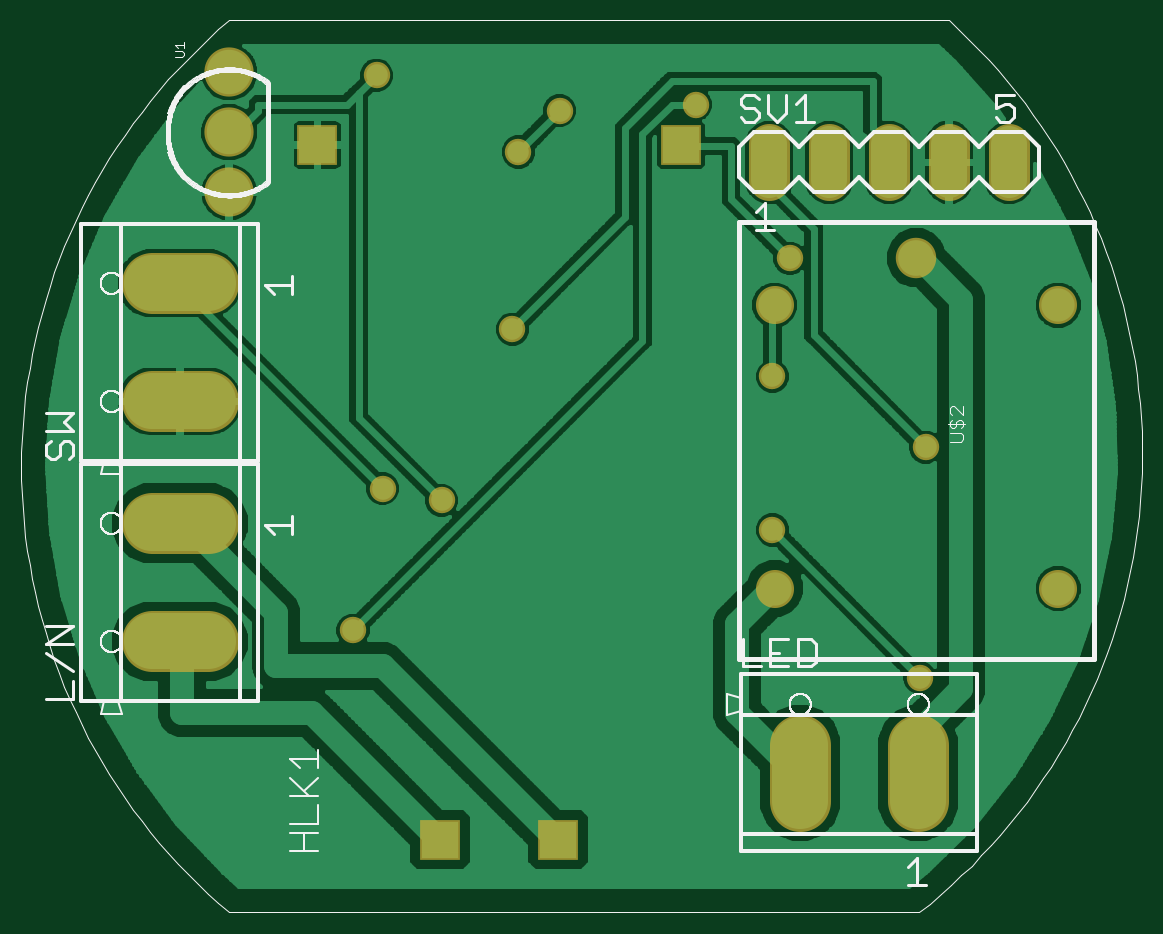
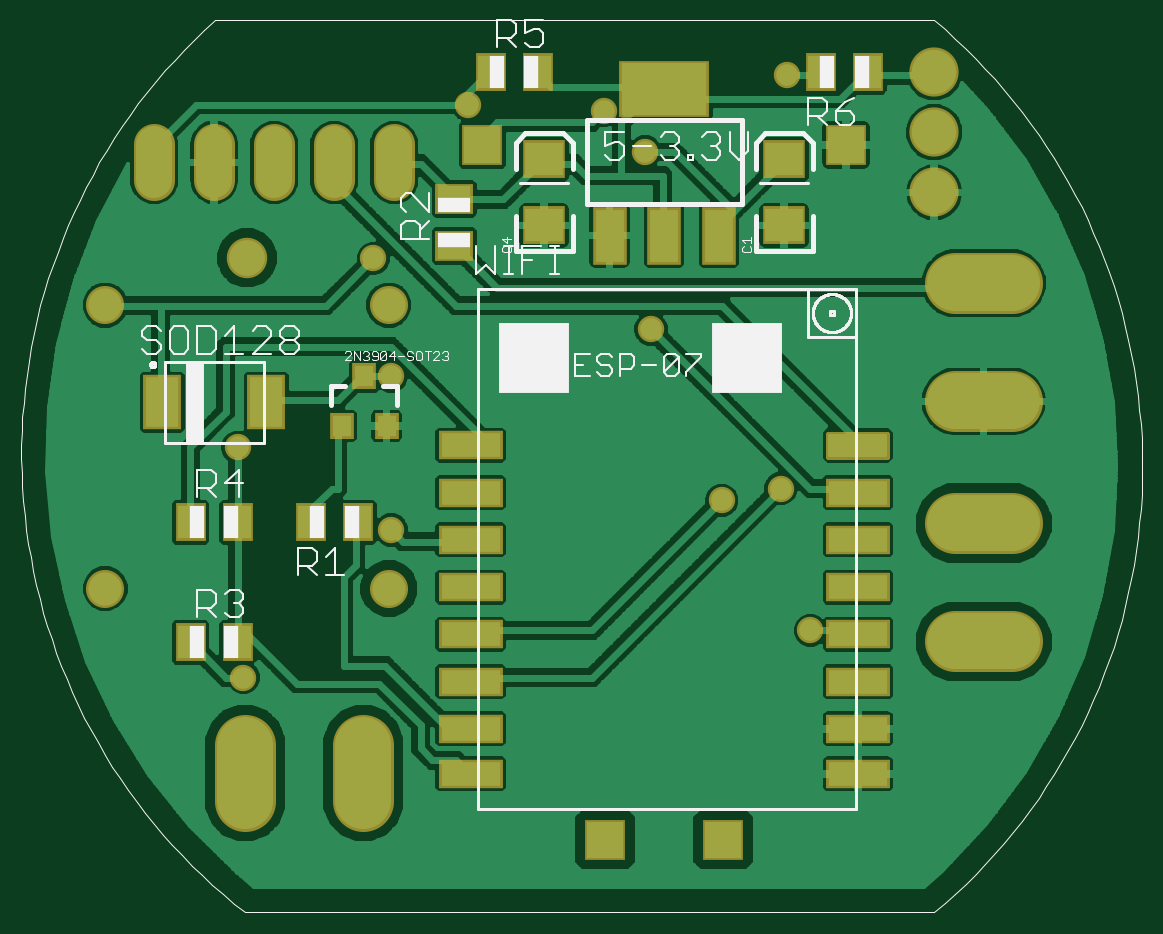
Circuit board: 7 layer files. Board 45.3 x 35.6 mm.
- top_copper: untitled.cmp (87197 bytes)
- drill: untitled.drd (688 bytes)
- top_silk: untitled.plc (67581 bytes)
- bottom_silk: untitled.pls (21265 bytes)
- bottom_copper: untitled.sol (103169 bytes)
- top_mask: untitled.stc (1322 bytes)
- bottom_mask: untitled.sts (2799 bytes)

=== top_copper: untitled.cmp (87197 bytes, source omitted) ===
=== drill: untitled.drd ===
%
M48
M72
T01C0.02000
T02C0.03200
T03C0.03543
T04C0.03937
T05C0.04000
T06C0.05512
%
T01
X101930Y88308
X116694Y109961
X106851Y111930
X128505Y138505
X129489Y168032
X136379Y174922
X159017Y175906
X174765Y150316
X171812Y130631
X197402Y118820
X171812Y105040
X196418Y80434
X105867Y180828
T02
X81300Y181300
X81300Y171300
X81300Y161300
T03
X172206Y142520
X219450Y142520
X219450Y95276
X172206Y95276
T04
X195828Y150394
T05
X191300Y166300
X181300Y166300
X171300Y166300
X156615Y169174
X201300Y166300
X211300Y166300
X95985Y169174
X116457Y53426
X136143Y53426
T06
X73072Y86457
X73072Y106143
X73072Y126457
X73072Y146143
X176457Y64528
X196143Y64528
M30

=== top_silk: untitled.plc (67581 bytes, source omitted) ===
=== bottom_silk: untitled.pls (21265 bytes, source omitted) ===
=== bottom_copper: untitled.sol (103169 bytes, source omitted) ===
=== top_mask: untitled.stc ===
G75*
%MOIN*%
%OFA0B0*%
%FSLAX25Y25*%
%IPPOS*%
%LPD*%
%AMOC8*
5,1,8,0,0,1.08239X$1,22.5*
%
%ADD10C,0.10170*%
%ADD11C,0.06343*%
%ADD12C,0.06737*%
%ADD13R,0.06800X0.06800*%
%ADD14C,0.08200*%
%ADD15C,0.06800*%
%ADD16C,0.04400*%
D10*
X0068387Y0086457D02*
X0077757Y0086457D01*
X0077757Y0106143D02*
X0068387Y0106143D01*
X0068387Y0126457D02*
X0077757Y0126457D01*
X0077757Y0146143D02*
X0068387Y0146143D01*
X0176457Y0069213D02*
X0176457Y0059843D01*
X0196143Y0059843D02*
X0196143Y0069213D01*
D11*
X0219450Y0095276D03*
X0172206Y0095276D03*
X0172206Y0142520D03*
X0219450Y0142520D03*
D12*
X0195828Y0150394D03*
D13*
X0156615Y0169174D03*
X0095985Y0169174D03*
X0116457Y0053426D03*
X0136143Y0053426D03*
D14*
X0081300Y0161300D03*
X0081300Y0171300D03*
X0081300Y0181300D03*
D15*
X0171300Y0169300D02*
X0171300Y0163300D01*
X0181300Y0163300D02*
X0181300Y0169300D01*
X0191300Y0169300D02*
X0191300Y0163300D01*
X0201300Y0163300D02*
X0201300Y0169300D01*
X0211300Y0169300D02*
X0211300Y0163300D01*
D16*
X0174765Y0150316D03*
X0171812Y0130631D03*
X0197402Y0118820D03*
X0171812Y0105040D03*
X0196418Y0080434D03*
X0128505Y0138505D03*
X0106851Y0111930D03*
X0116694Y0109961D03*
X0101930Y0088308D03*
X0129489Y0168032D03*
X0136379Y0174922D03*
X0159017Y0175906D03*
X0105867Y0180828D03*
M02*

=== bottom_mask: untitled.sts ===
G75*
%MOIN*%
%OFA0B0*%
%FSLAX25Y25*%
%IPPOS*%
%LPD*%
%AMOC8*
5,1,8,0,0,1.08239X$1,22.5*
%
%ADD10C,0.10170*%
%ADD11C,0.06343*%
%ADD12C,0.06737*%
%ADD13R,0.06800X0.06800*%
%ADD14R,0.05600X0.09600*%
%ADD15R,0.14973X0.09461*%
%ADD16R,0.07099X0.06312*%
%ADD17R,0.05131X0.06312*%
%ADD18R,0.03950X0.04343*%
%ADD19R,0.06312X0.05131*%
%ADD20R,0.06312X0.09068*%
%ADD21C,0.00805*%
%ADD22R,0.10643X0.04737*%
%ADD23C,0.08200*%
%ADD24C,0.06800*%
%ADD25C,0.04400*%
D10*
X0068387Y0086457D02*
X0077757Y0086457D01*
X0077757Y0106143D02*
X0068387Y0106143D01*
X0068387Y0126457D02*
X0077757Y0126457D01*
X0077757Y0146143D02*
X0068387Y0146143D01*
X0176457Y0069213D02*
X0176457Y0059843D01*
X0196143Y0059843D02*
X0196143Y0069213D01*
D11*
X0219450Y0095276D03*
X0172206Y0095276D03*
X0172206Y0142520D03*
X0219450Y0142520D03*
D12*
X0195828Y0150394D03*
D13*
X0156615Y0169174D03*
X0095985Y0169174D03*
X0116457Y0053426D03*
X0136143Y0053426D03*
D14*
X0135400Y0154100D03*
X0126300Y0154100D03*
X0117200Y0154100D03*
D15*
X0126300Y0178501D03*
D16*
X0146300Y0166812D03*
X0146300Y0155788D03*
X0106300Y0155788D03*
X0106300Y0166812D03*
D17*
X0100237Y0181300D03*
X0092363Y0181300D03*
X0147363Y0181300D03*
X0155237Y0181300D03*
X0177363Y0106300D03*
X0185237Y0106300D03*
X0197363Y0106300D03*
X0205237Y0106300D03*
X0205237Y0086300D03*
X0197363Y0086300D03*
D18*
X0180040Y0122363D03*
X0172560Y0122363D03*
X0176300Y0130631D03*
D19*
X0161300Y0152363D03*
X0161300Y0160237D03*
D20*
X0192639Y0126300D03*
X0209961Y0126300D03*
D21*
X0098936Y0121101D02*
X0089098Y0121101D01*
X0098936Y0121101D02*
X0098936Y0117169D01*
X0089098Y0117169D01*
X0089098Y0121101D01*
X0089098Y0117973D02*
X0098936Y0117973D01*
X0098936Y0118777D02*
X0089098Y0118777D01*
X0089098Y0119581D02*
X0098936Y0119581D01*
X0098936Y0120385D02*
X0089098Y0120385D01*
D22*
X0094017Y0064391D03*
X0094017Y0071891D03*
X0094017Y0079765D03*
X0094017Y0087639D03*
X0094017Y0095513D03*
X0094017Y0103387D03*
X0094017Y0111261D03*
X0158583Y0111261D03*
X0158583Y0103387D03*
X0158583Y0095513D03*
X0158583Y0087639D03*
X0158583Y0079765D03*
X0158583Y0071891D03*
X0158583Y0064391D03*
X0158583Y0119135D03*
D23*
X0081300Y0161300D03*
X0081300Y0171300D03*
X0081300Y0181300D03*
D24*
X0171300Y0169300D02*
X0171300Y0163300D01*
X0181300Y0163300D02*
X0181300Y0169300D01*
X0191300Y0169300D02*
X0191300Y0163300D01*
X0201300Y0163300D02*
X0201300Y0169300D01*
X0211300Y0169300D02*
X0211300Y0163300D01*
D25*
X0174765Y0150316D03*
X0171812Y0130631D03*
X0197402Y0118820D03*
X0171812Y0105040D03*
X0196418Y0080434D03*
X0128505Y0138505D03*
X0106851Y0111930D03*
X0116694Y0109961D03*
X0101930Y0088308D03*
X0129489Y0168032D03*
X0136379Y0174922D03*
X0159017Y0175906D03*
X0105867Y0180828D03*
M02*

